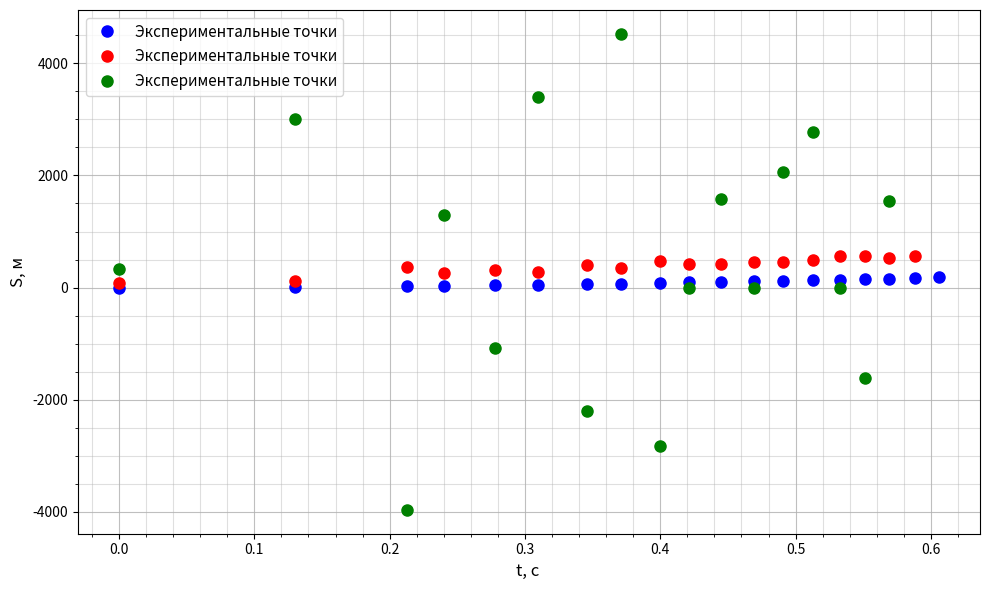

Python code for this plot:
import matplotlib.pyplot as plt
import numpy as np

# Данные для графика
x = [0, 0.13, 0.213, 0.24, 0.278, 0.31, 0.346, 0.371, 0.4, 0.421, 0.445, 0.469, 0.491, 0.513, 0.533, 0.551, 0.569, 0.588, 0.606 ]
y = [0, 10, 20, 30, 40, 50, 60, 70, 80, 90, 100, 110, 120, 130, 140, 150, 160, 170, 180 ]

def deriv(x,y):
    xd = []
    yd = []
    for i in range(len(x)-1):
        xd.append(x[i])
        yd.append((y[i+1]-y[i]) / (x[i+1]-x[i]))
    return xd,yd
xd ,yd = deriv(x,y)
xdd,ydd = deriv(xd,yd)

# Создание графика
plt.figure(figsize=(10, 6))

# Экспериментальные точки
plt.plot(x, y, marker='o', linestyle='', color='blue', markersize=8, label='Экспериментальные точки')
plt.plot(xd, yd, marker='o', linestyle='', color='red', markersize=8, label='Экспериментальные точки')
plt.plot(xdd, ydd, marker='o', linestyle='', color='green', markersize=8, label='Экспериментальные точки')

# Настройки графика
plt.xlabel('t, c ', fontsize=12)
plt.ylabel('S, м', fontsize=12)

# Плотная сетка
plt.grid(True, alpha=0.8, which='both')
plt.minorticks_on()
plt.grid(True, alpha=0.4, which='minor')

# Легенда
plt.legend(fontsize=11, loc='upper left')

# Настройка осей
plt.xticks(fontsize=10)
plt.yticks(fontsize=10)

# Текстовое поле с информацией о наклоне

plt.tight_layout()
plt.show()

# Дополнительная информация
print(f"\nДополнительная информация:")
#print(f"Коэффициент детерминации R²: {model.score(x_array, y_array):.4f}")
